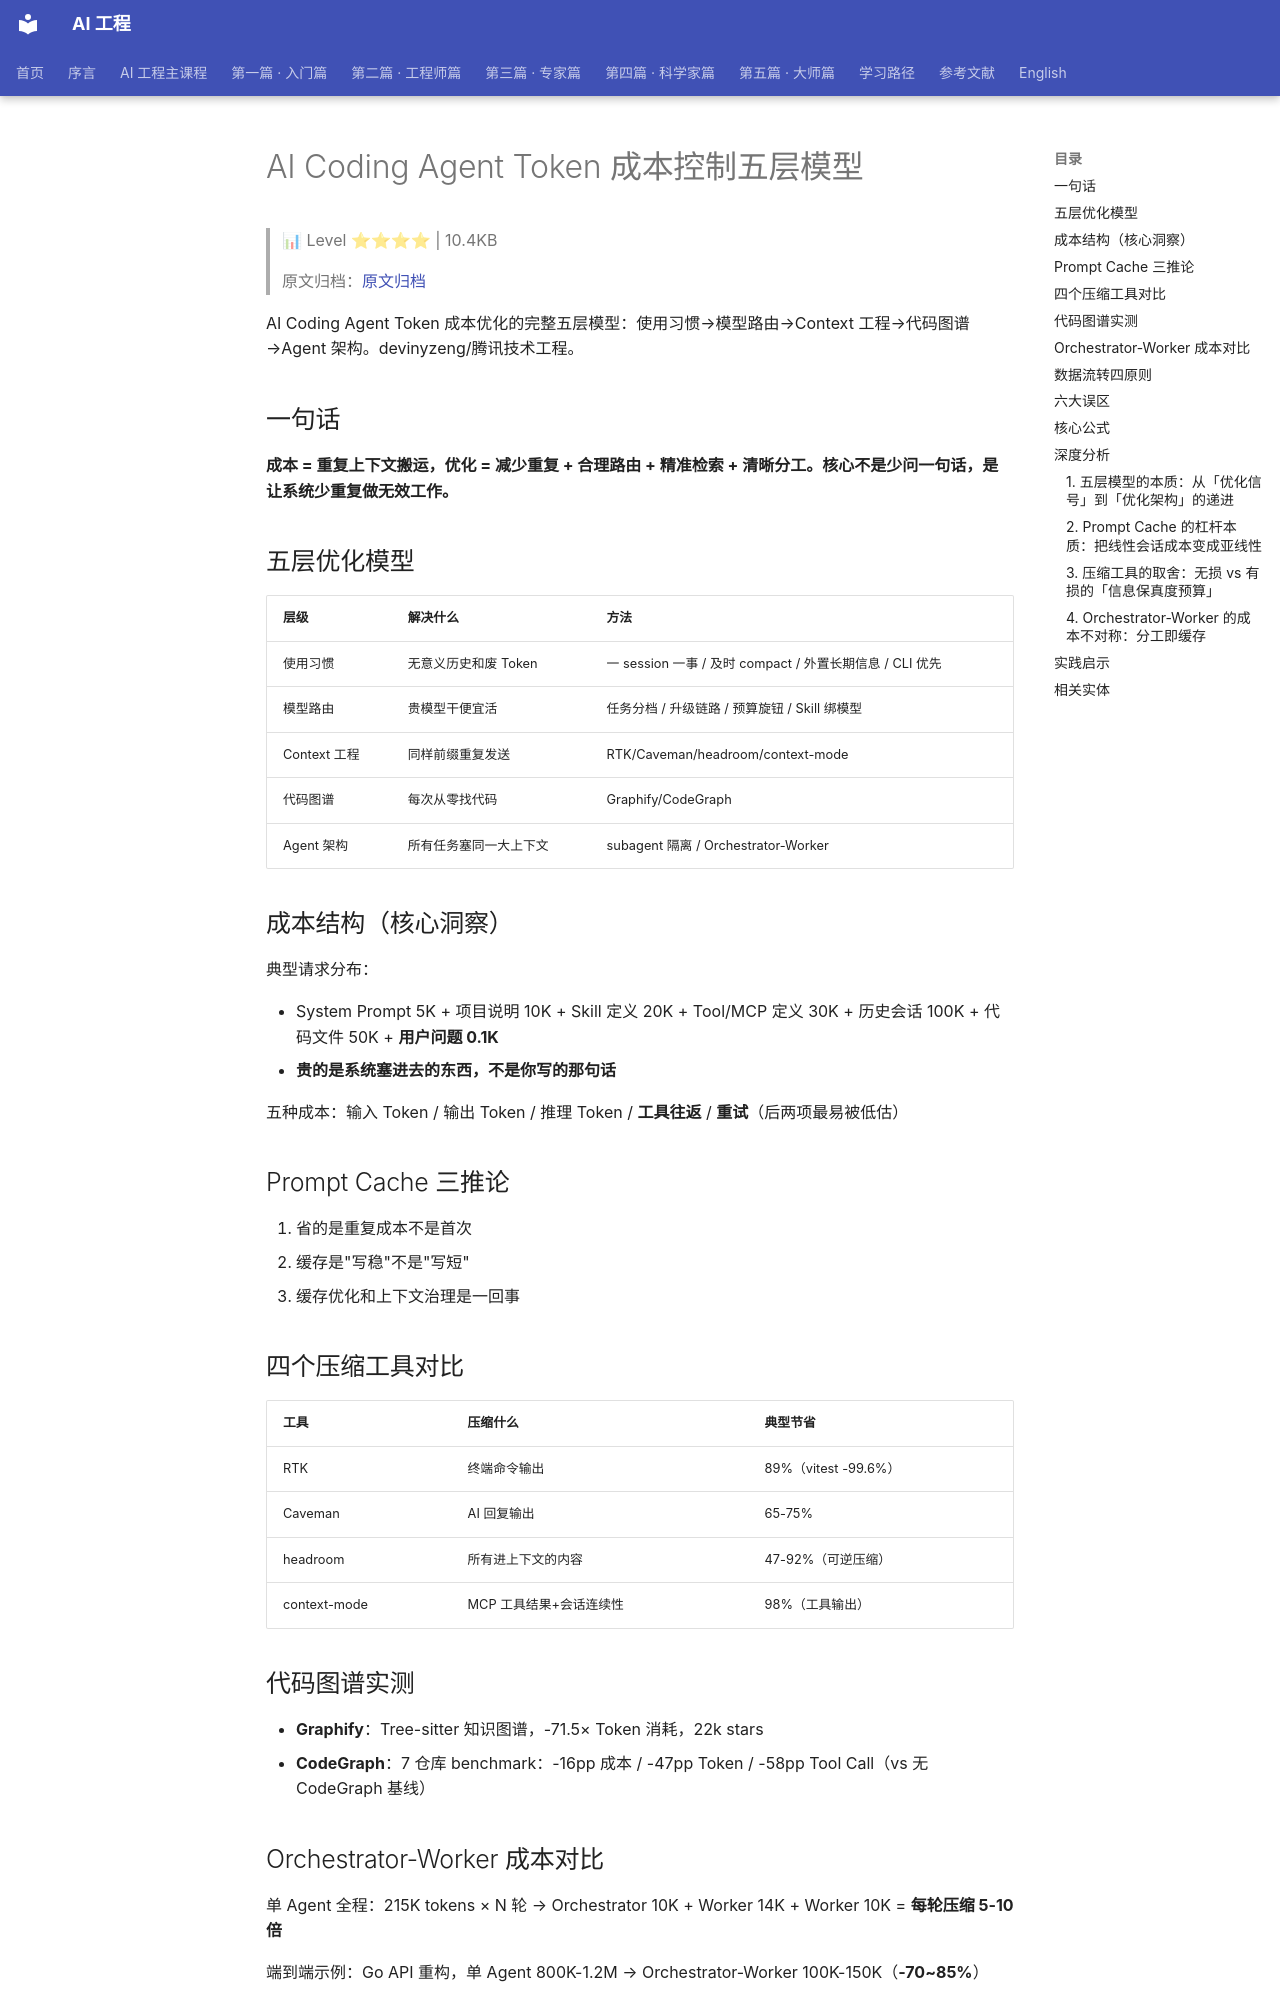

repository: QianJinGuo/wiki-book · page: ch09/081-ai-coding-agent-token.html · generator: mkdocs

# AI Coding Agent Token 成本控制五层模型

> 📊 Level ⭐⭐⭐⭐ | 10.4KB

> 原文归档：[原文归档](https://mp.weixin.qq.com/s/x8ssQ-trmIqHMPlvQSE9SA)

AI Coding Agent Token 成本优化的完整五层模型：使用习惯→模型路由→Context 工程→代码图谱→Agent 架构。devinyzeng/腾讯技术工程。

## 一句话

**成本 = 重复上下文搬运，优化 = 减少重复 + 合理路由 + 精准检索 + 清晰分工。核心不是少问一句话，是让系统少重复做无效工作。**

## 五层优化模型

| 层级 | 解决什么 | 方法 |
|------|---------|------|
| 使用习惯 | 无意义历史和废 Token | 一 session 一事 / 及时 compact / 外置长期信息 / CLI 优先 |
| 模型路由 | 贵模型干便宜活 | 任务分档 / 升级链路 / 预算旋钮 / Skill 绑模型 |
| Context 工程 | 同样前缀重复发送 | RTK/Caveman/headroom/context-mode |
| 代码图谱 | 每次从零找代码 | Graphify/CodeGraph |
| Agent 架构 | 所有任务塞同一大上下文 | subagent 隔离 / Orchestrator-Worker |

## 成本结构（核心洞察）

典型请求分布：

- System Prompt 5K + 项目说明 10K + Skill 定义 20K + Tool/MCP 定义 30K + 历史会话 100K + 代码文件 50K + **用户问题 0.1K**
- **贵的是系统塞进去的东西，不是你写的那句话**

五种成本：输入 Token / 输出 Token / 推理 Token / **工具往返** / **重试**（后两项最易被低估）

## Prompt Cache 三推论

1. 省的是重复成本不是首次
2. 缓存是"写稳"不是"写短"
3. 缓存优化和上下文治理是一回事

## 四个压缩工具对比

| 工具 | 压缩什么 | 典型节省 |
|------|---------|---------|
| RTK | 终端命令输出 | 89%（vitest -99.6%） |
| Caveman | AI 回复输出 | 65-75% |
| headroom | 所有进上下文的内容 | 47-92%（可逆压缩） |
| context-mode | MCP 工具结果+会话连续性 | 98%（工具输出） |

## 代码图谱实测

- **Graphify**：Tree-sitter 知识图谱，-71.5× Token 消耗，22k stars
- **CodeGraph**：7 仓库 benchmark：-16pp 成本 / -47pp Token / -58pp Tool Call（vs 无 CodeGraph 基线）

## Orchestrator-Worker 成本对比

单 Agent 全程：215K tokens × N 轮 → Orchestrator 10K + Worker 14K + Worker 10K = **每轮压缩 5-10 倍**

端到端示例：Go API 重构，单 Agent 800K-1.2M → Orchestrator-Worker 100K-150K（**-70~85%**）

## 数据流转四原则

1. 输出格式结构化 JSON（自然语言跨 Agent 传递易歧义）
2. 进度文件追踪状态（.agent/progress.json）
3. Worker context 精心裁剪（Orchestrator 明确"只读哪些"）
4. 临时文件及时清理

## 六大误区

上下文越多越好 ✗ / MCP 越多越强 ✗ / 所有 Agent 上最强模型 ✗ / 聊天记录当长期记忆 ✗ / 只看单价不看总成本 ✗ / Prompt 越短越好 ✗

## 核心公式

更低成本 = 更少重复上下文 + 更合理模型路由 + 更精准代码检索 + 更清晰 Agent 分工

## 深度分析

### 1. 五层模型的本质：从「优化信号」到「优化架构」的递进

五层不是并列清单，而是一条 ROI 与固定投入都逐层抬高的优化阶梯。使用习惯层改的是行为，几乎零基建成本、立竿见影；模型路由层需要一套 routing/预算基础设施；Context 工程层要引入压缩工具链；代码图谱层要搭图数据库与索引；Agent 架构层则要重构整个任务编排方式。每一层恰好命中一种不同的成本来源——习惯治「无意义历史与废 Token」，路由治「贵模型干便宜活」，Context 工程治「同样前缀重复发送」，代码图谱治「每次从零找代码」，Agent 架构治「所有任务塞同一大上下文」。

因此「五层」的价值不在罗列技巧，而在给出一个**自底向上的排障顺序**：先确认习惯层没漏（最便宜），再谈路由与压缩，最后才动代码图谱和架构。跳过低层直接上高层基建，往往是在放大一个本就该修掉的行为问题。这一递进关系也与 [Context 工程](https://github.com/QianJinGuo/wiki-public/blob/main/concepts/context-engineering.md) 的「信号→系统」分层视角一致。
